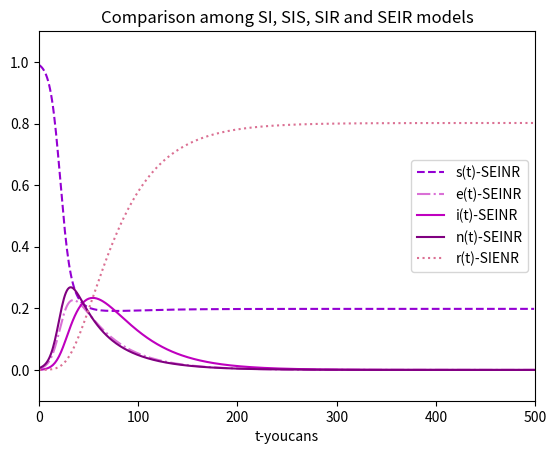

Reproduce this figure in Python.
# 1. SEIR 模型，常微分方程组
from scipy.integrate import odeint
import numpy as np
import matplotlib.pyplot as plt


def dySEINR(y, t, lamda1, lamda2, sigma, gama, delta, mu, yita):  # SEINR 模型，导数函数
    s, e, i, n = y  # youcans
    ds_dt = sigma * n + (1 - gama) * mu * i - lamda1 * s * e - lamda2 * s * n
    de_dt = delta * (lamda1 * s * e + lamda2 * s * n) - yita * e
    di_dt = yita * e - mu * i
    # dr_dt = gama * mu * i
    dn_dt = (1 - delta) * (lamda1 * s * e + lamda2 * s * n) - sigma * n
    return np.array([ds_dt, de_dt, di_dt, dn_dt])


# 设置模型参数
number = 1e5  # 总人数
lamda1 = 0.4  # 日接触率, 每个患病者每天有效接触的易感者的平均人数
lamda2 = 0.2  # 日检出率，每个无症状感染者每天有效接触的易感者的平均人数。
yita = 0.07  # 日发病率，每天发病成为患病者的潜伏者占潜伏者总数的比例
delta = 0.4  # 接触后的发病率，即易感者接触欲患病和无症状者以后成为欲患病者的比例
mu = 0.05  # 日治愈率, 每天治愈的患病者人数占患病者总数的比例
sigma = 0.1  # 无症状转阴率，即每天无症状感染者变回易感者且丧失传染性的比率
gama = 0.8  # 治愈患者中变成终身免疫者的比例
sig1 = lamda1 / yita
sig2 = lamda2 / sigma
fsig1 = 1 - 1 / sig1
fsig2 = 1 - 1 / sig2
tEnd = 500  # 预测日期长度
t = np.arange(0.0, tEnd, 1)  # (start,stop,step)
i0 = 0  # 患病者比例的初值
e0 = 4e-3  # 欲患病者比例的初值
n0 = 6e-3  # 无症状感染者比例的初值
s0 = 1 - i0 - n0 - e0  # 易感者比例的初值

Y0 = (s0, e0, i0, n0)  # 微分方程组的初值

# odeint 数值解，求解微分方程初值问题
ySEINR = odeint(dySEINR, Y0, t, args=(lamda1, lamda2, sigma, gama, delta, mu, yita))  # SEINR 模型
print(ySEINR[:, 0])
# 输出绘图
print("lamda1={}\tlamda2={}\tsigma={}\tgama={}\tdelta={}\tmu={}\tyita={}\t(1-1/sig1)={}\t(1-1/sig2)={}".format(lamda1, lamda2, sigma, gama, delta, mu, yita, fsig1, fsig2))
plt.title("Comparison among SI, SIS, SIR and SEIR models")
plt.xlabel('t-youcans')
plt.axis([0, tEnd, -0.1, 1.1])
# plt.plot(t, 1-ySIR[:,0]-ySIR[:,1], 'cornflowerblue', label='r(t)-SIR')
plt.plot(t, ySEINR[:, 0], '--', color='darkviolet', label='s(t)-SEINR')
plt.plot(t, ySEINR[:, 1], '-.', color='orchid', label='e(t)-SEINR')
plt.plot(t, ySEINR[:, 2], '-', color='m', label='i(t)-SEINR')
plt.plot(t, ySEINR[:, 3], '-', color='purple', label='n(t)-SEINR')
plt.plot(t, 1 - ySEINR[:, 0] - ySEINR[:, 1] - ySEINR[:, 2] - ySEINR[:, 3], ':', color='palevioletred', label='r(t)-SIENR')
plt.legend(loc='right')  # youcans
# plt.show()
plt.savefig('./传染病.png', dpi=500, bbox_inches='tight')
